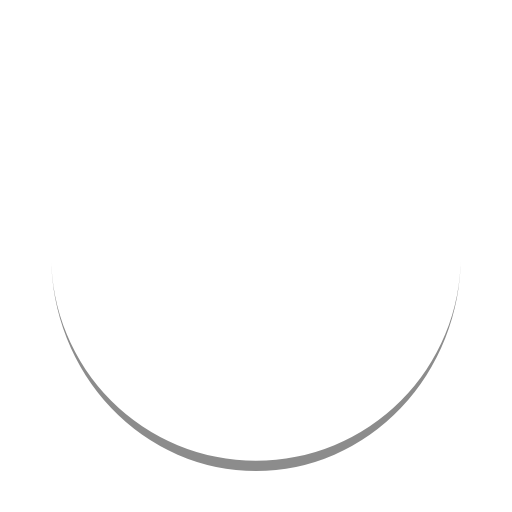
t = 0.00 s
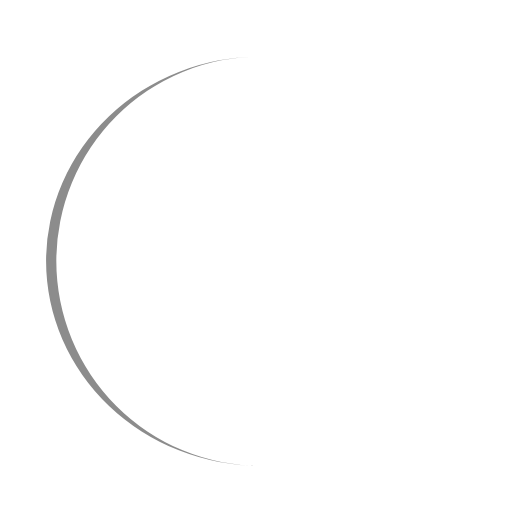
t = 0.25 s
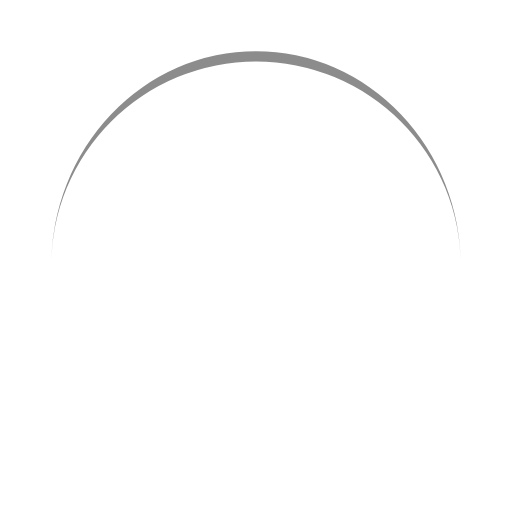
t = 0.50 s
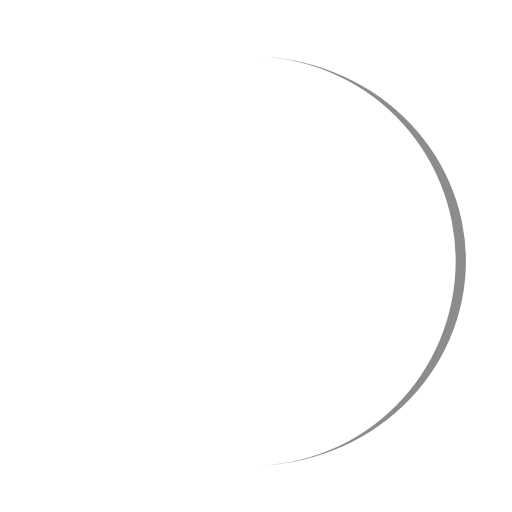
t = 0.75 s

The animated SVG that drew these frames (rendered in a browser with its animation timeline set to each time). Animation: 1 SMIL element (animateTransform=1); one cycle of 1.00 s, repeats indefinitely.

<?xml version="1.0" encoding="utf-8"?>
<svg xmlns="http://www.w3.org/2000/svg" xmlns:xlink="http://www.w3.org/1999/xlink" style="margin: auto; display: block; shape-rendering: auto;" width="100px" height="100px" viewBox="0 0 100 100" preserveAspectRatio="xMidYMid">
<path d="M10 50A40 40 0 0 0 90 50A40 42 0 0 1 10 50" fill="#8c8c8c" stroke="none">
  <animateTransform attributeName="transform" type="rotate" dur="1s" repeatCount="indefinite" keyTimes="0;1" values="0 50 51;360 50 51"></animateTransform>
</path>
<!-- [ldio] generated by https://loading.io/ --></svg>
